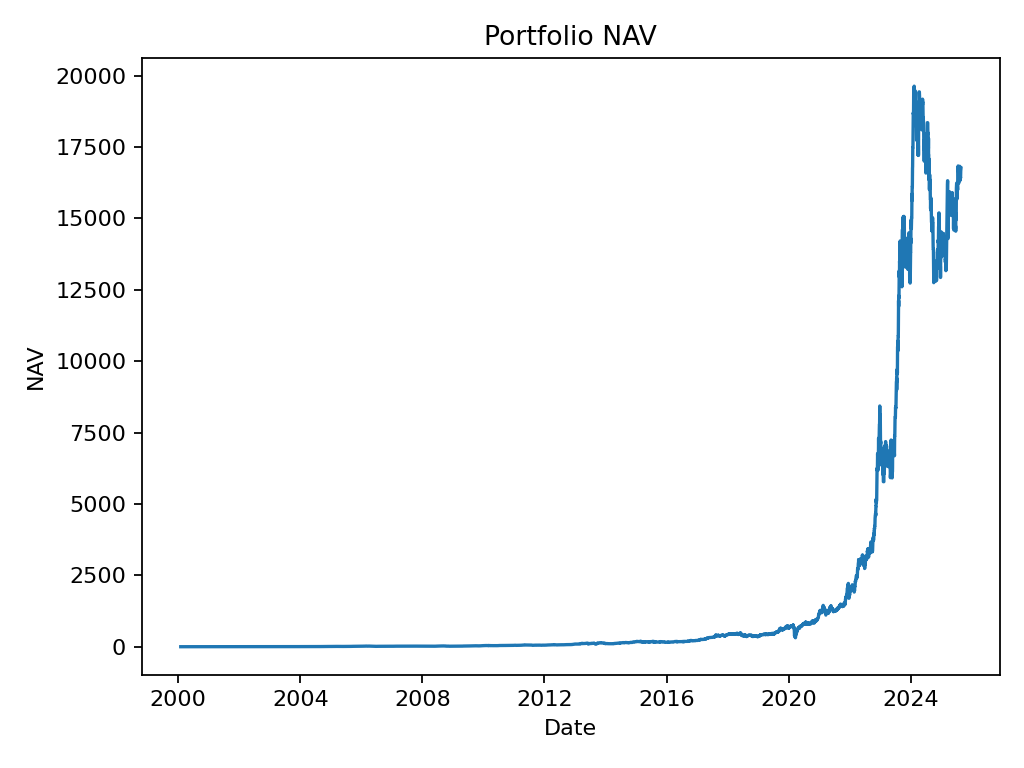

Data behind this chart, as committed beside it:
date, nav
2000-02-01, 0.999
2000-02-02, 0.9609
2000-02-03, 0.9781
2000-02-04, 1.008
2000-02-07, 1.034
2000-02-08, 1.04
2000-02-09, 0.9871
2000-02-10, 1.04
2000-02-11, 1.007
2000-02-14, 0.9909
2000-02-15, 1.042
2000-02-16, 1.047
2000-02-17, 1.022
2000-02-18, 1.008
2000-02-21, 0.9641
2000-02-22, 0.9191
2000-02-23, 0.8824
2000-02-24, 0.9336
2000-02-25, 1.011
2000-02-28, 1.018
2000-02-29, 1.027
2000-03-01, 1.038
2000-03-02, 1.016
2000-03-03, 1.015
2000-03-06, 1.02
2000-03-07, 1.036
2000-03-08, 1.081
2000-03-09, 1.108
2000-03-10, 1.11
2000-03-13, 1.11
2000-03-14, 1.11
2000-03-15, 1.11
2000-03-16, 1.11
2000-03-17, 1.11
2000-03-20, 1.121
2000-03-21, 1.145
2000-03-22, 1.143
2000-03-23, 1.189
2000-03-24, 1.156
2000-03-27, 1.159
2000-03-28, 1.155
2000-03-29, 1.152
2000-03-30, 1.093
2000-03-31, 1.1
2000-04-03, 1.094
2000-04-04, 1.107
2000-04-05, 1.044
2000-04-06, 1.135
2000-04-07, 1.133
2000-04-10, 1.114
2000-04-11, 1.082
2000-04-12, 1.068
2000-04-13, 1.126
2000-04-14, 1.151
2000-04-17, 1.117
2000-04-18, 1.1
2000-04-19, 1.112
2000-04-20, 1.142
2000-04-21, 1.151
2000-04-24, 1.135
... 7,462 more rows
